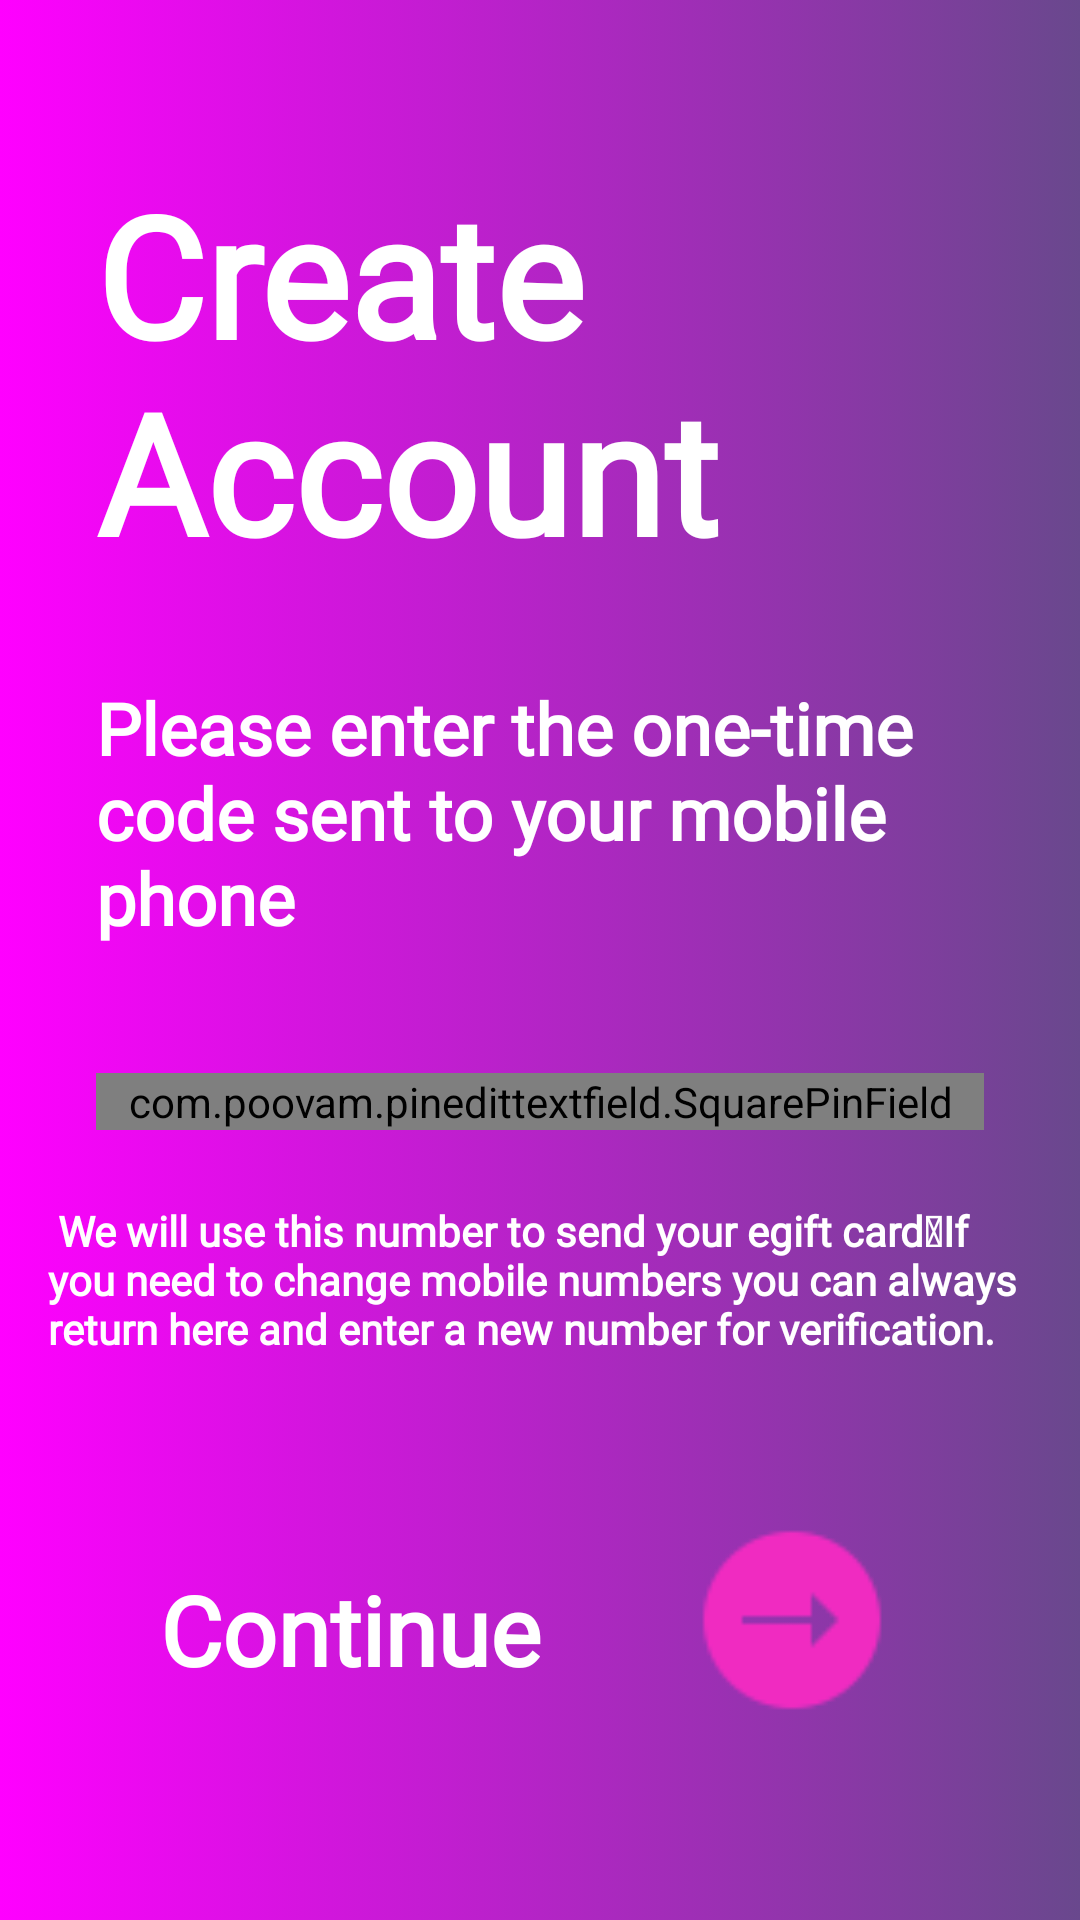

Android layout source for this screen:
<!-- AndroidManifest.xml: application theme Theme.Aveta -->
<!-- res/layout/fragment_sign_up_code.xml -->
<?xml version="1.0" encoding="utf-8"?>
<androidx.constraintlayout.widget.ConstraintLayout xmlns:android="http://schemas.android.com/apk/res/android"
    xmlns:app="http://schemas.android.com/apk/res-auto"
    xmlns:tools="http://schemas.android.com/tools"
    android:id="@+id/constraintLayout2"
    android:layout_width="match_parent"
    android:layout_height="match_parent"
    android:background="@drawable/gradient_background_2"
    tools:layout_editor_absoluteX="0dp"
    tools:layout_editor_absoluteY="68dp"
    tools:context=".signUp">

    <ImageView
        android:id="@+id/imageView2"
        android:layout_width="30dp"
        android:layout_height="30dp"
        android:layout_marginTop="24dp"
        android:layout_marginLeft="16dp"
        app:layout_constraintStart_toStartOf="parent"
        app:layout_constraintTop_toTopOf="parent"
        app:srcCompat="@drawable/back_arrow" />

    <TextView
        android:id="@+id/textView2"
        android:layout_width="match_parent"
        android:layout_height="wrap_content"
        android:layout_marginLeft="32dp"
        android:layout_marginRight="16dp"
        android:fontFamily="@font/poppins"
        android:text="Create Account"
        android:textColor="@color/white"
        android:textSize="56dp"
        android:textStyle="bold"
        app:layout_constraintEnd_toEndOf="parent"
        app:layout_constraintHorizontal_bias="0.0"
        app:layout_constraintStart_toStartOf="parent"
        app:layout_constraintTop_toBottomOf="@+id/imageView2" />

    <TextView
        android:id="@+id/textview4"
        android:layout_width="match_parent"
        android:layout_height="wrap_content"
        android:layout_marginTop="32dp"
        android:layout_marginLeft="32dp"
        android:layout_marginRight="16dp"
        android:text="@string/code"
        android:textColor="@color/white"
        android:fontFamily="@font/poppins"
        android:textStyle="bold"
        android:textSize="24sp"
        app:layout_constraintEnd_toEndOf="parent"
        app:layout_constraintStart_toStartOf="parent"
        app:layout_constraintTop_toBottomOf="@+id/textView2" />


    <com.poovam.pinedittextfield.SquarePinField
        android:id="@+id/squareField"
        android:layout_width="match_parent"
        android:layout_height="wrap_content"
        android:layout_marginTop="15dp"
        android:inputType="number"
        android:textColor="@color/black"
        android:textColorHighlight="@color/black"
        android:textSelectHandle="@drawable/text_handle"
        android:textSize="16sp"
        app:cornerRadius="10dp"
        app:fieldBgColor="@color/c3"
        app:highlightColor="@color/white"
        app:noOfFields="4"
        android:layout_marginLeft="32dp"
        android:layout_marginRight="32dp"
        app:layout_constraintBottom_toTopOf="@+id/constraintLayout"
        app:layout_constraintEnd_toEndOf="parent"
        app:layout_constraintHorizontal_bias="0.0"
        app:layout_constraintStart_toStartOf="parent"
        app:layout_constraintTop_toBottomOf="@+id/textview4"
        app:layout_constraintVertical_bias="0.173" />

    <TextView
        android:layout_width="match_parent"
        android:layout_height="wrap_content"
        android:layout_marginLeft="16dp"
        android:layout_marginRight="16dp"
        android:fontFamily="@font/poppins"
        android:text=" We will use this number to send your egift card If you need to change mobile numbers you can always return here and enter a new number for verification."
        android:textColor="@color/white"
        android:textStyle="bold"
        app:layout_constraintBottom_toBottomOf="parent"
        app:layout_constraintEnd_toEndOf="parent"
        app:layout_constraintStart_toStartOf="parent"
        app:layout_constraintTop_toBottomOf="@+id/squareField"
        app:layout_constraintVertical_bias="0.113" />

    <androidx.constraintlayout.widget.ConstraintLayout
        android:id="@+id/constraintLayout"
        android:layout_width="match_parent"
        android:layout_height="wrap_content"
        android:layout_marginBottom="68dp"
        android:orientation="horizontal"
        app:layout_constraintBottom_toBottomOf="parent"
        app:layout_constraintEnd_toEndOf="parent"
        app:layout_constraintHorizontal_bias="0.0"
        app:layout_constraintStart_toStartOf="parent">

        <TextView
            android:id="@+id/textView3"
            android:layout_width="wrap_content"
            android:layout_height="match_parent"
            android:fontFamily="@font/poppins"
            android:text="Continue"
            android:textColor="@color/white"
            android:textSize="32sp"
            android:textStyle="bold"
            app:layout_constraintBottom_toBottomOf="parent"
            app:layout_constraintEnd_toStartOf="@+id/imageView3"
            app:layout_constraintHorizontal_bias="0.507"
            app:layout_constraintStart_toStartOf="parent"
            app:layout_constraintTop_toTopOf="parent"
            app:layout_constraintVertical_bias="0.65" />

        <ImageView
            android:id="@+id/imageView3"
            android:layout_width="64dp"
            android:layout_height="64dp"
            android:layout_marginEnd="64dp"
            android:src="@drawable/next_icon"
            app:layout_constraintBottom_toBottomOf="parent"
            app:layout_constraintEnd_toEndOf="parent"
            app:layout_constraintTop_toTopOf="parent"
            app:layout_constraintVertical_bias="0.652" />

    </androidx.constraintlayout.widget.ConstraintLayout>


</androidx.constraintlayout.widget.ConstraintLayout>
<!-- resources referenced by this layout -->
<resources>
  <color name="black">#FF000000</color>
  <color name="c3">#E0D9E6</color>
  <color name="white">#FFFFFFFF</color>
  <!-- drawable gradient_background_2 (drawable) -->
  <?xml version="1.0" encoding="utf-8"?>
  <selector xmlns:android="http://schemas.android.com/apk/res/android"
      >
      <item>
          <shape android:shape="rectangle">
          <solid android:color="#FF00FF"/>
              <gradient android:startColor="#FF00FF"
                  android:endColor="#69488D"
                  />
          </shape>
  
  
  
      </item>
  
  
  
  
  
  
  
  </selector>
  <!-- drawable next_icon: png bitmap (drawable, 1213 bytes) -->
  <string name="code">Please enter the one-time code sent to your mobile phone</string>
  <style name="Theme.Aveta" parent="Theme.MaterialComponents.DayNight.NoActionBar">
          
          <item name="colorPrimary">@color/purple_500</item>
          <item name="colorPrimaryVariant">@color/purple_700</item>
          <item name="color">@color/c1</item>
  
          <item name="colorOnPrimary">@color/white</item>
  
          
          <item name="colorSecondary">@color/teal_200</item>
          <item name="colorSecondaryVariant">@color/teal_700</item>
          <item name="colorOnSecondary">@color/black</item>
          
          <item name="android:statusBarColor" tools:targetApi="l">?attr/color</item>
          <item name="android:navigationBarColor">@color/c2</item>
  
  
  
  
      </style>
  <color name="purple_500">#FF6200EE</color>
  <color name="purple_700">#FF3700B3</color>
  <color name="c1">#FF00FF</color>
  <color name="teal_200">#FF03DAC5</color>
  <color name="teal_700">#FF018786</color>
  <color name="c2">#69488D</color>
</resources>
